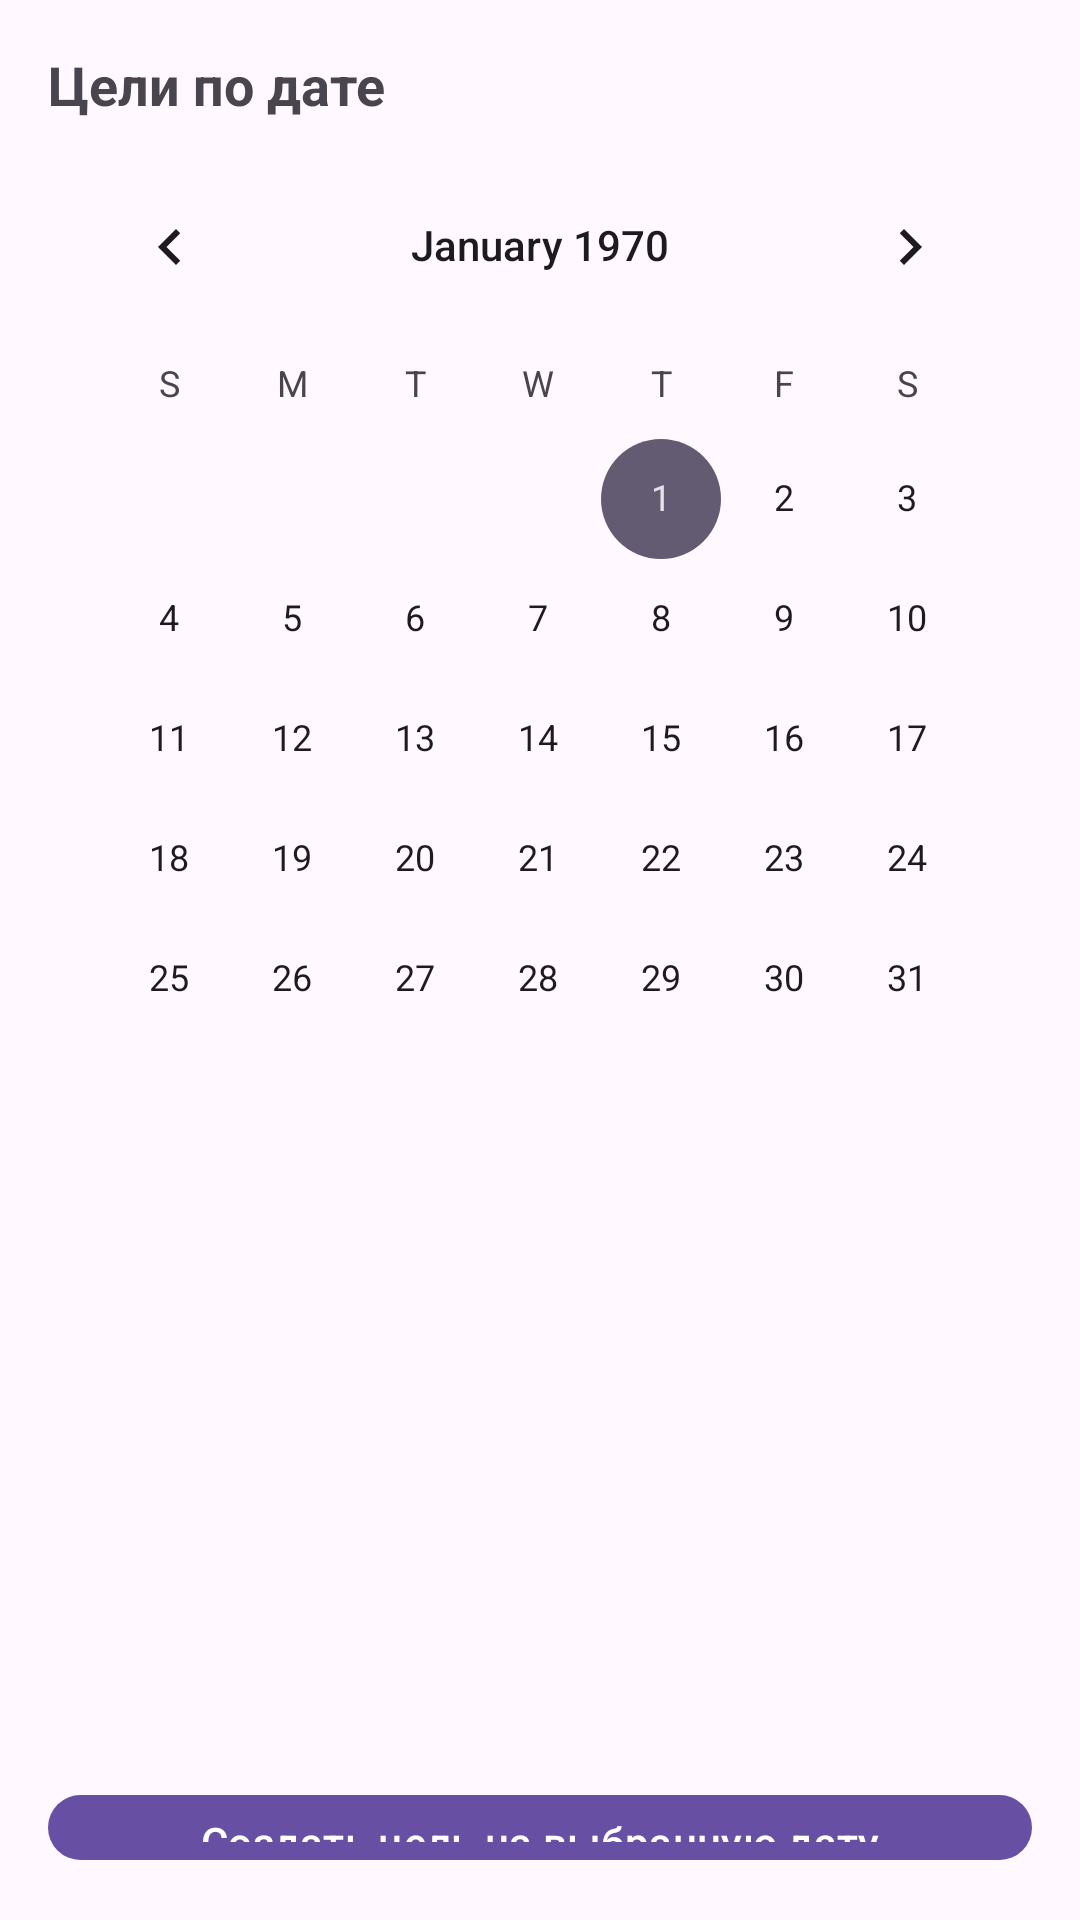

This screen was rendered from an Android layout file. Write that file and the resources it references.
<!-- AndroidManifest.xml: application theme Theme.Kursovaya -->
<!-- res/layout/bottomsheet_calendar.xml -->
<?xml version="1.0" encoding="utf-8"?>
<LinearLayout xmlns:android="http://schemas.android.com/apk/res/android"
    xmlns:app="http://schemas.android.com/apk/res-auto"
    android:layout_width="match_parent"
    android:layout_height="wrap_content"
    android:orientation="vertical"
    android:padding="16dp">

    <TextView
        android:id="@+id/tvCalTitle"
        android:layout_width="match_parent"
        android:layout_height="wrap_content"
        android:text="Цели по дате"
        android:textStyle="bold"
        android:textSize="18sp"
        android:paddingBottom="8dp" />

    <CalendarView
        android:id="@+id/calendarView"
        android:layout_width="match_parent"
        android:layout_height="wrap_content"
        android:layout_marginBottom="8dp" />

    <androidx.recyclerview.widget.RecyclerView
        android:id="@+id/rvCalTasks"
        android:layout_width="match_parent"
        android:layout_height="200dp"
        android:clipToPadding="false"
        android:paddingBottom="8dp" />

    <com.google.android.material.button.MaterialButton
        android:id="@+id/btnAddFromCalendar"
        android:layout_width="match_parent"
        android:layout_height="wrap_content"
        android:text="Создать цель на выбранную дату" />
</LinearLayout>
<!-- resources referenced by this layout -->
<resources>
  <style name="Theme.Kursovaya" parent="Base.Theme.Kursovaya" />
  <style name="Base.Theme.Kursovaya" parent="Theme.Material3.DayNight.NoActionBar">
          <item name="colorSurface">#FFF8FF</item>
          <item name="android:colorBackground">#FFF8FF</item>
          <item name="android:windowBackground">#FFF8FF</item>
      </style>
</resources>
